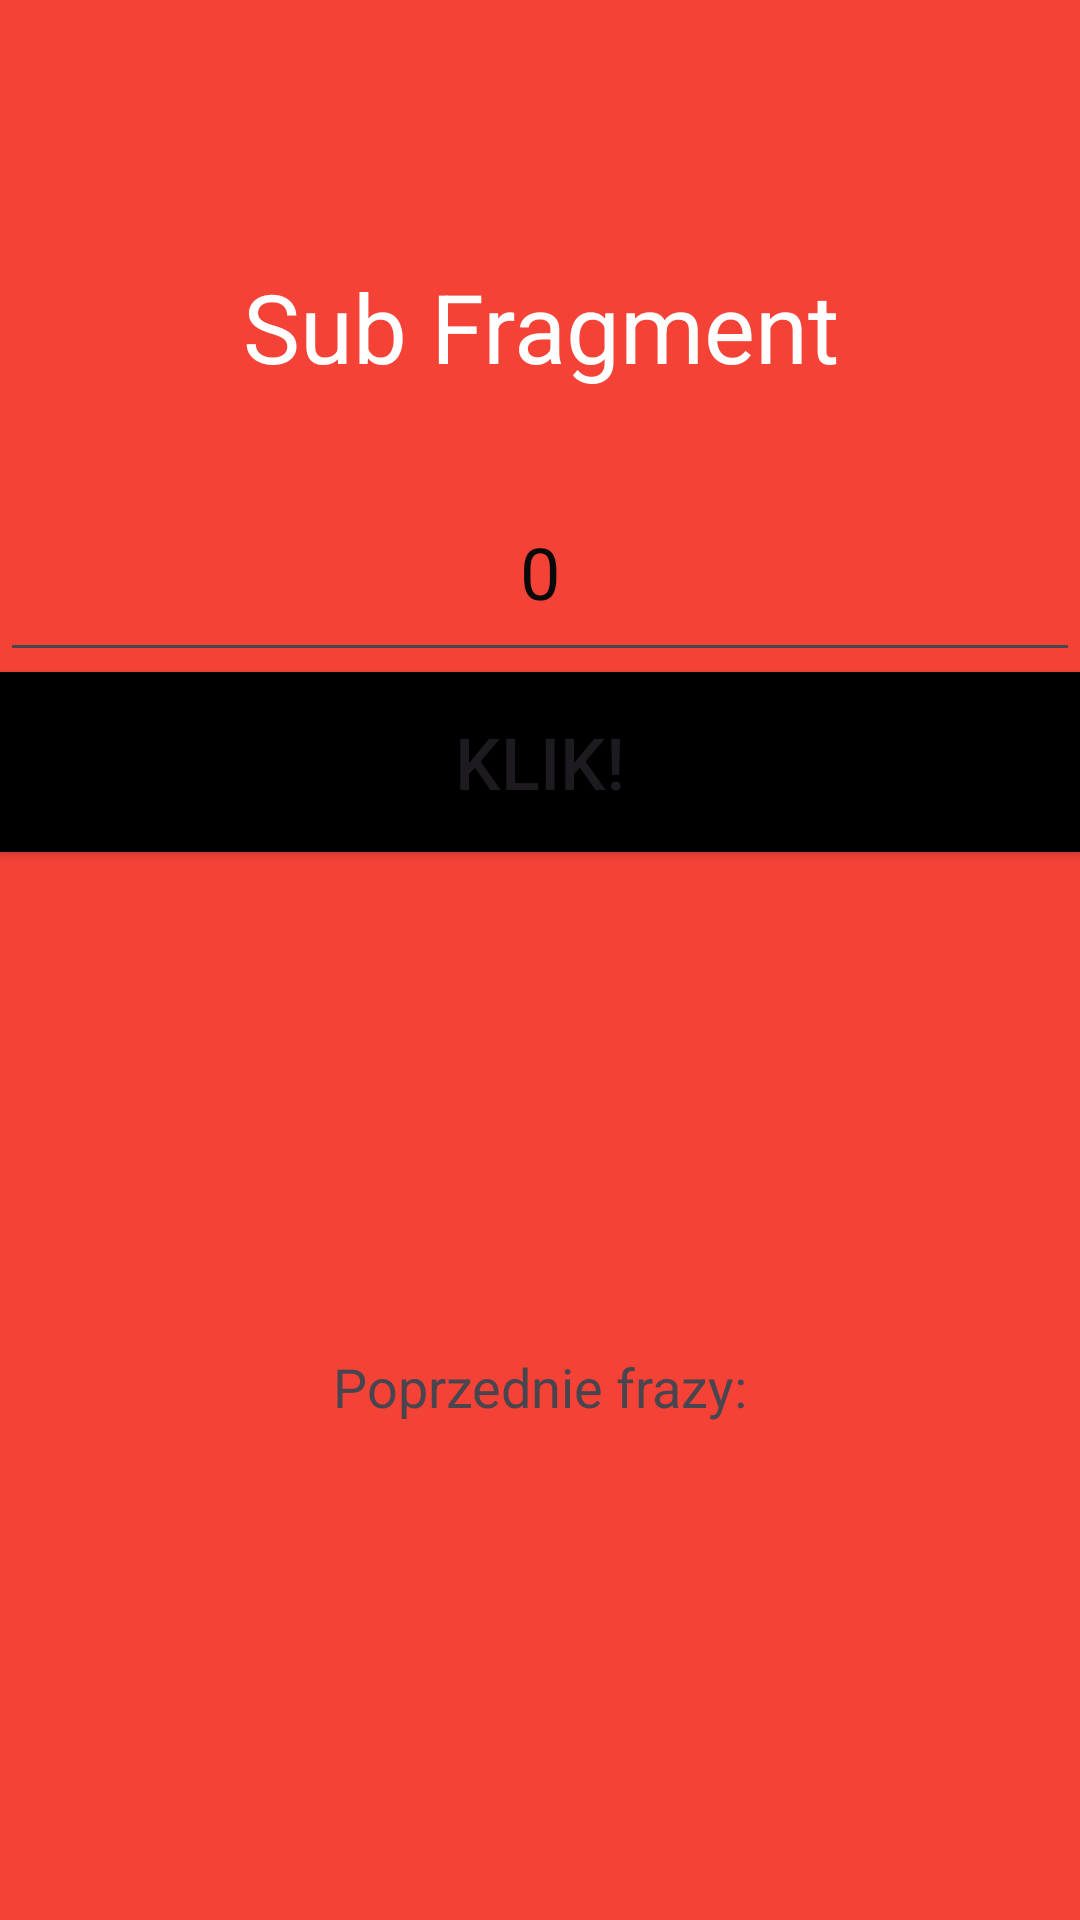

This screen was rendered from an Android layout file. Write that file and the resources it references.
<!-- AndroidManifest.xml: application theme Theme.Androidlabolatorium -->
<!-- res/layout/fragment_sub.xml -->
<?xml version="1.0" encoding="utf-8"?>
<layout xmlns:android="http://schemas.android.com/apk/res/android"
    xmlns:app="http://schemas.android.com/apk/res-auto"
    xmlns:tools="http://schemas.android.com/tools">

    <data>

    </data>

    <FrameLayout
        android:layout_width="match_parent"
        android:layout_height="match_parent"
        tools:context=".Fragments.FirstFragment">


        <androidx.constraintlayout.widget.ConstraintLayout
            android:layout_width="match_parent"
            android:layout_height="match_parent"
            android:background="#F44336">

            <TextView
                android:id="@+id/tv_fragm3"
                android:layout_width="match_parent"
                android:layout_height="90dp"
                android:layout_marginTop="@dimen/topMargin"
                android:background="#F44336"
                android:gravity="center"
                android:text="Sub Fragment"
                android:textColor="@color/white"
                android:textSize="32sp"
                app:layout_constraintEnd_toEndOf="parent"
                app:layout_constraintStart_toStartOf="parent"
                app:layout_constraintTop_toTopOf="parent" />

            <EditText
                android:id="@+id/editTextTextPersonName_f3"
                android:layout_width="match_parent"
                android:layout_height="70dp"
                android:ems="10"
                android:gravity="center"
                android:inputType="number"
                android:text="0"
                android:textSize="24sp"
                android:textColor="#0A0909"
                app:layout_constraintEnd_toEndOf="parent"
                app:layout_constraintStart_toStartOf="parent"
                app:layout_constraintTop_toBottomOf="@id/tv_fragm3" />

            <Button
                android:id="@+id/btn_in_f3"
                android:layout_width="0dp"
                android:layout_height="60dp"
                android:background="@color/black"
                android:text="Klik!"
                android:textSize="24sp"
                app:layout_constraintEnd_toEndOf="parent"
                app:layout_constraintStart_toStartOf="parent"
                app:layout_constraintTop_toBottomOf="@id/editTextTextPersonName_f3" />

            <TextView
                android:id="@+id/tv_wynik_f3"
                android:layout_width="wrap_content"
                android:layout_height="wrap_content"
                android:text="Poprzednie frazy:"
                android:textSize="18sp"
                app:layout_constraintBottom_toBottomOf="parent"
                app:layout_constraintEnd_toEndOf="parent"
                app:layout_constraintStart_toStartOf="parent"
                app:layout_constraintTop_toBottomOf="@+id/btn_in_f3" />

        </androidx.constraintlayout.widget.ConstraintLayout>

    </FrameLayout>
</layout>
<!-- resources referenced by this layout -->
<resources>
  <dimen name="topMargin">64dp</dimen>
  <style name="Theme.Androidlabolatorium" parent="Base.Theme.Androidlabolatorium" />
  <style name="Base.Theme.Androidlabolatorium" parent="Theme.Material3.DayNight.NoActionBar">
          
          
      </style>
  <!-- not gathered from this repository: default colours our renderer supplied (Android Studio template values) -->
  <color name="black">#FF000000</color>
  <color name="white">#FFFFFFFF</color>
</resources>
